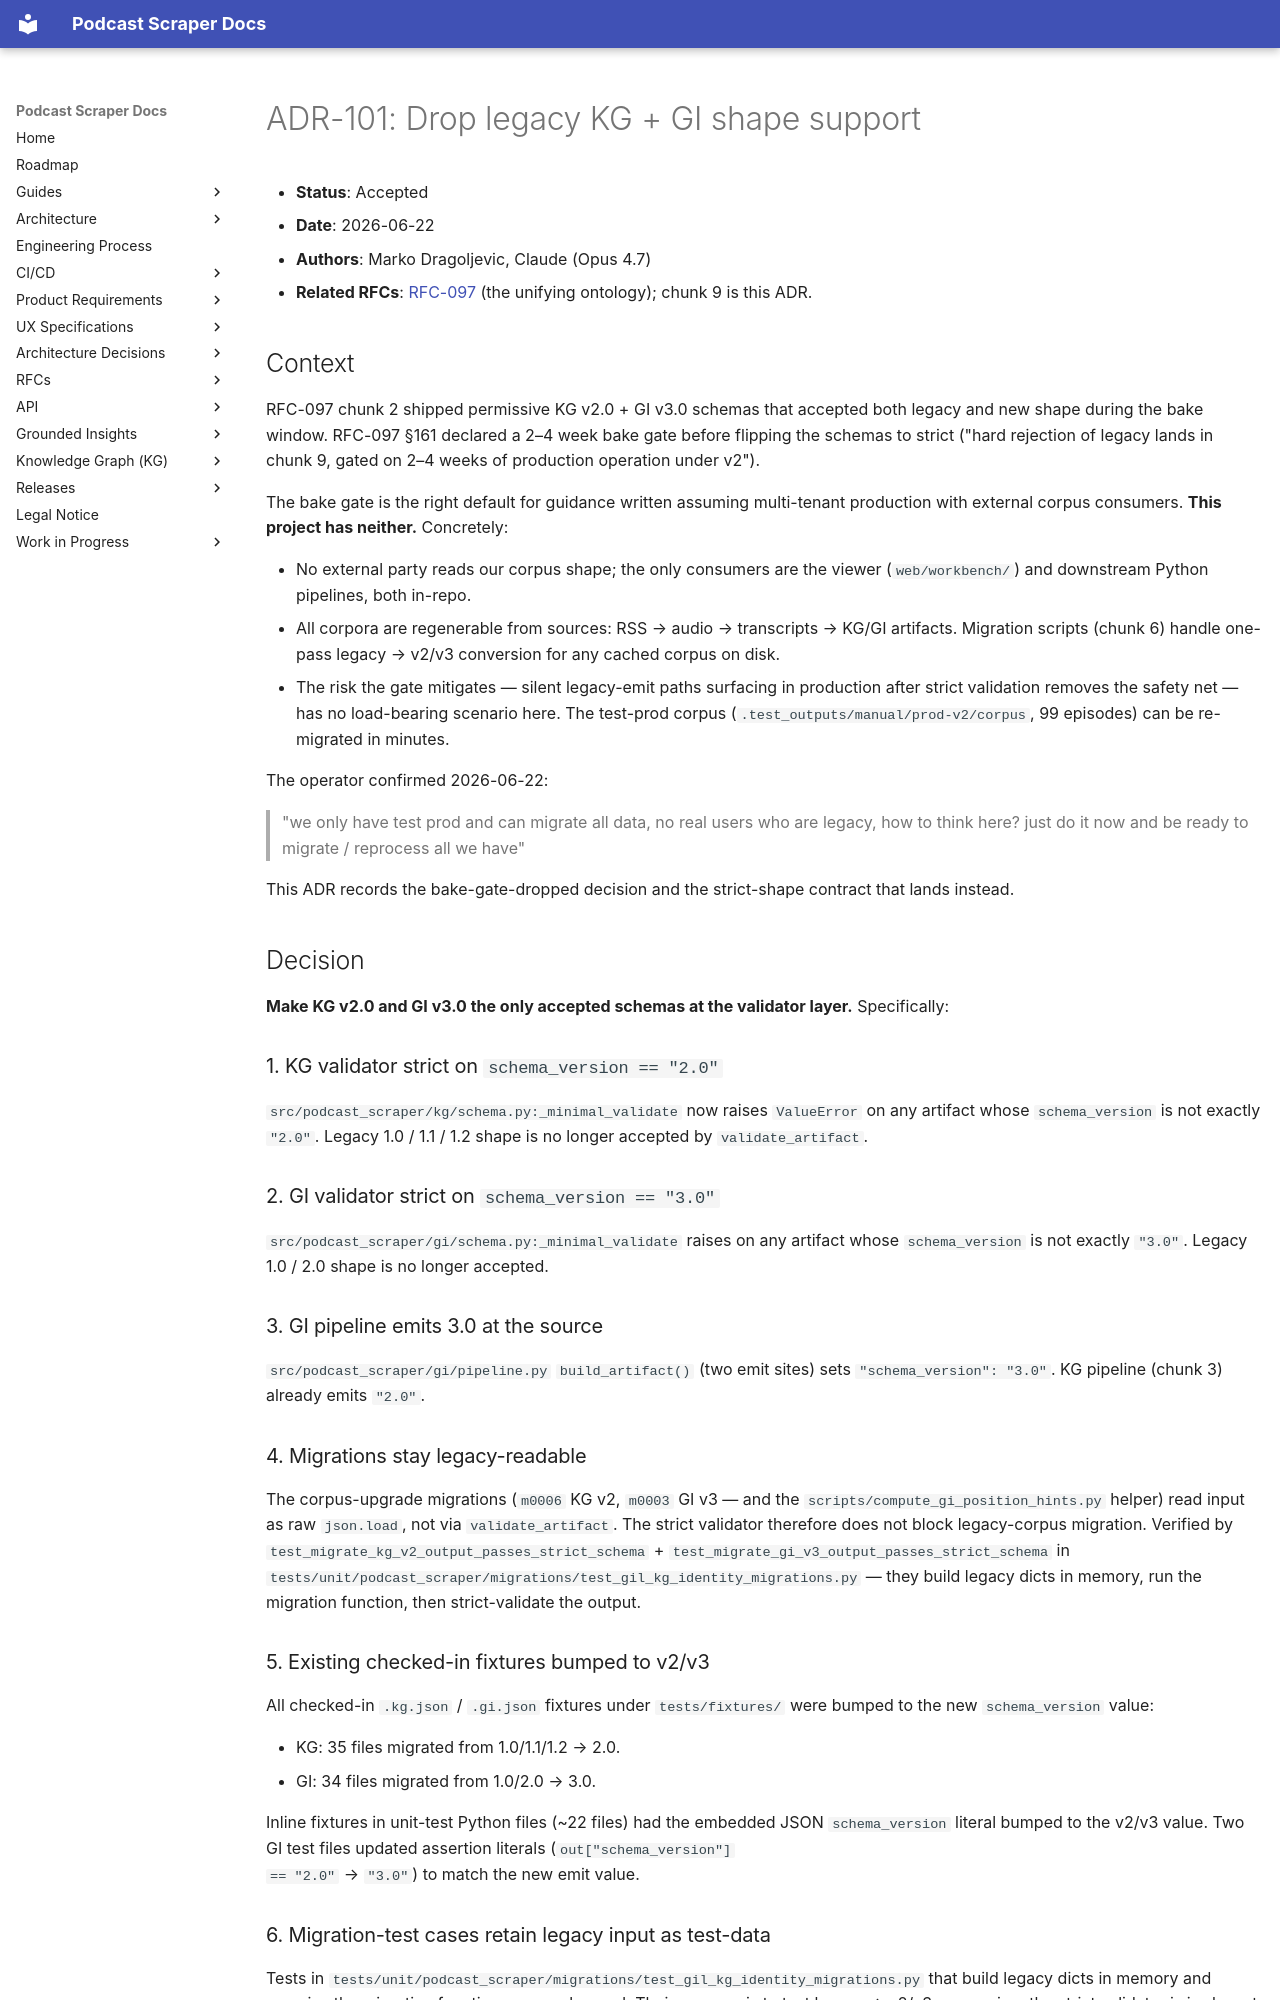

repository: chipi/podcast_scraper · page: adr/ADR-101-drop-legacy-kg-gi-shape/index.html · generator: mkdocs

# ADR-101: Drop legacy KG + GI shape support

- **Status**: Accepted
- **Date**: 2026-06-22
- **Authors**: Marko Dragoljevic, Claude (Opus 4.7)
- **Related RFCs**:
  [RFC-097](../rfc/RFC-097-unified-kg-gi-ontology-v2.md) (the unifying
  ontology); chunk 9 is this ADR.

## Context

RFC-097 chunk 2 shipped permissive KG v2.0 + GI v3.0 schemas that
accepted both legacy and new shape during the bake window. RFC-097
§161 declared a 2–4 week bake gate before flipping the schemas to
strict ("hard rejection of legacy lands in chunk 9, gated on 2–4
weeks of production operation under v2").

The bake gate is the right default for guidance written assuming
multi-tenant production with external corpus consumers. **This
project has neither.** Concretely:

- No external party reads our corpus shape; the only consumers are
  the viewer (`web/workbench/`) and downstream Python pipelines,
  both in-repo.
- All corpora are regenerable from sources: RSS → audio →
  transcripts → KG/GI artifacts. Migration scripts (chunk 6) handle
  one-pass legacy → v2/v3 conversion for any cached corpus on disk.
- The risk the gate mitigates — silent legacy-emit paths surfacing in
  production after strict validation removes the safety net — has no
  load-bearing scenario here. The test-prod corpus
  (`.test_outputs/manual/prod-v2/corpus`, 99 episodes) can be
  re-migrated in minutes.

The operator confirmed 2026-06-22:

> "we only have test prod and can migrate all data, no real users
> who are legacy, how to think here? just do it now and be ready to
> migrate / reprocess all we have"

This ADR records the bake-gate-dropped decision and the strict-shape
contract that lands instead.

## Decision

**Make KG v2.0 and GI v3.0 the only accepted schemas at the validator
layer.** Specifically:

### 1. KG validator strict on `schema_version == "2.0"`

`src/podcast_scraper/kg/schema.py:_minimal_validate` now raises
`ValueError` on any artifact whose `schema_version` is not exactly
`"2.0"`. Legacy 1.0 / 1.1 / 1.2 shape is no longer accepted by
`validate_artifact`.

### 2. GI validator strict on `schema_version == "3.0"`

`src/podcast_scraper/gi/schema.py:_minimal_validate` raises on any
artifact whose `schema_version` is not exactly `"3.0"`. Legacy 1.0 /
2.0 shape is no longer accepted.

### 3. GI pipeline emits 3.0 at the source

`src/podcast_scraper/gi/pipeline.py` `build_artifact()` (two emit
sites) sets `"schema_version": "3.0"`. KG pipeline (chunk 3) already
emits `"2.0"`.

### 4. Migrations stay legacy-readable

The corpus-upgrade migrations (`m0006` KG v2, `m0003` GI v3 — and the
`scripts/compute_gi_position_hints.py` helper) read input as raw `json.load`, not
via `validate_artifact`. The strict validator therefore does not block
legacy-corpus migration. Verified
by `test_migrate_kg_v2_output_passes_strict_schema` +
`test_migrate_gi_v3_output_passes_strict_schema` in
`tests/unit/podcast_scraper/migrations/test_gil_kg_identity_migrations.py`
— they build legacy dicts in memory, run the migration function, then
strict-validate the output.

### 5. Existing checked-in fixtures bumped to v2/v3

All checked-in `.kg.json` / `.gi.json` fixtures under `tests/fixtures/`
were bumped to the new `schema_version` value:

- KG: 35 files migrated from 1.0/1.1/1.2 → 2.0.
- GI: 34 files migrated from 1.0/2.0 → 3.0.

Inline fixtures in unit-test Python files (~22 files) had the
embedded JSON `schema_version` literal bumped to the v2/v3 value.
Two GI test files updated assertion literals (`out["schema_version"]
== "2.0"` → `"3.0"`) to match the new emit value.
